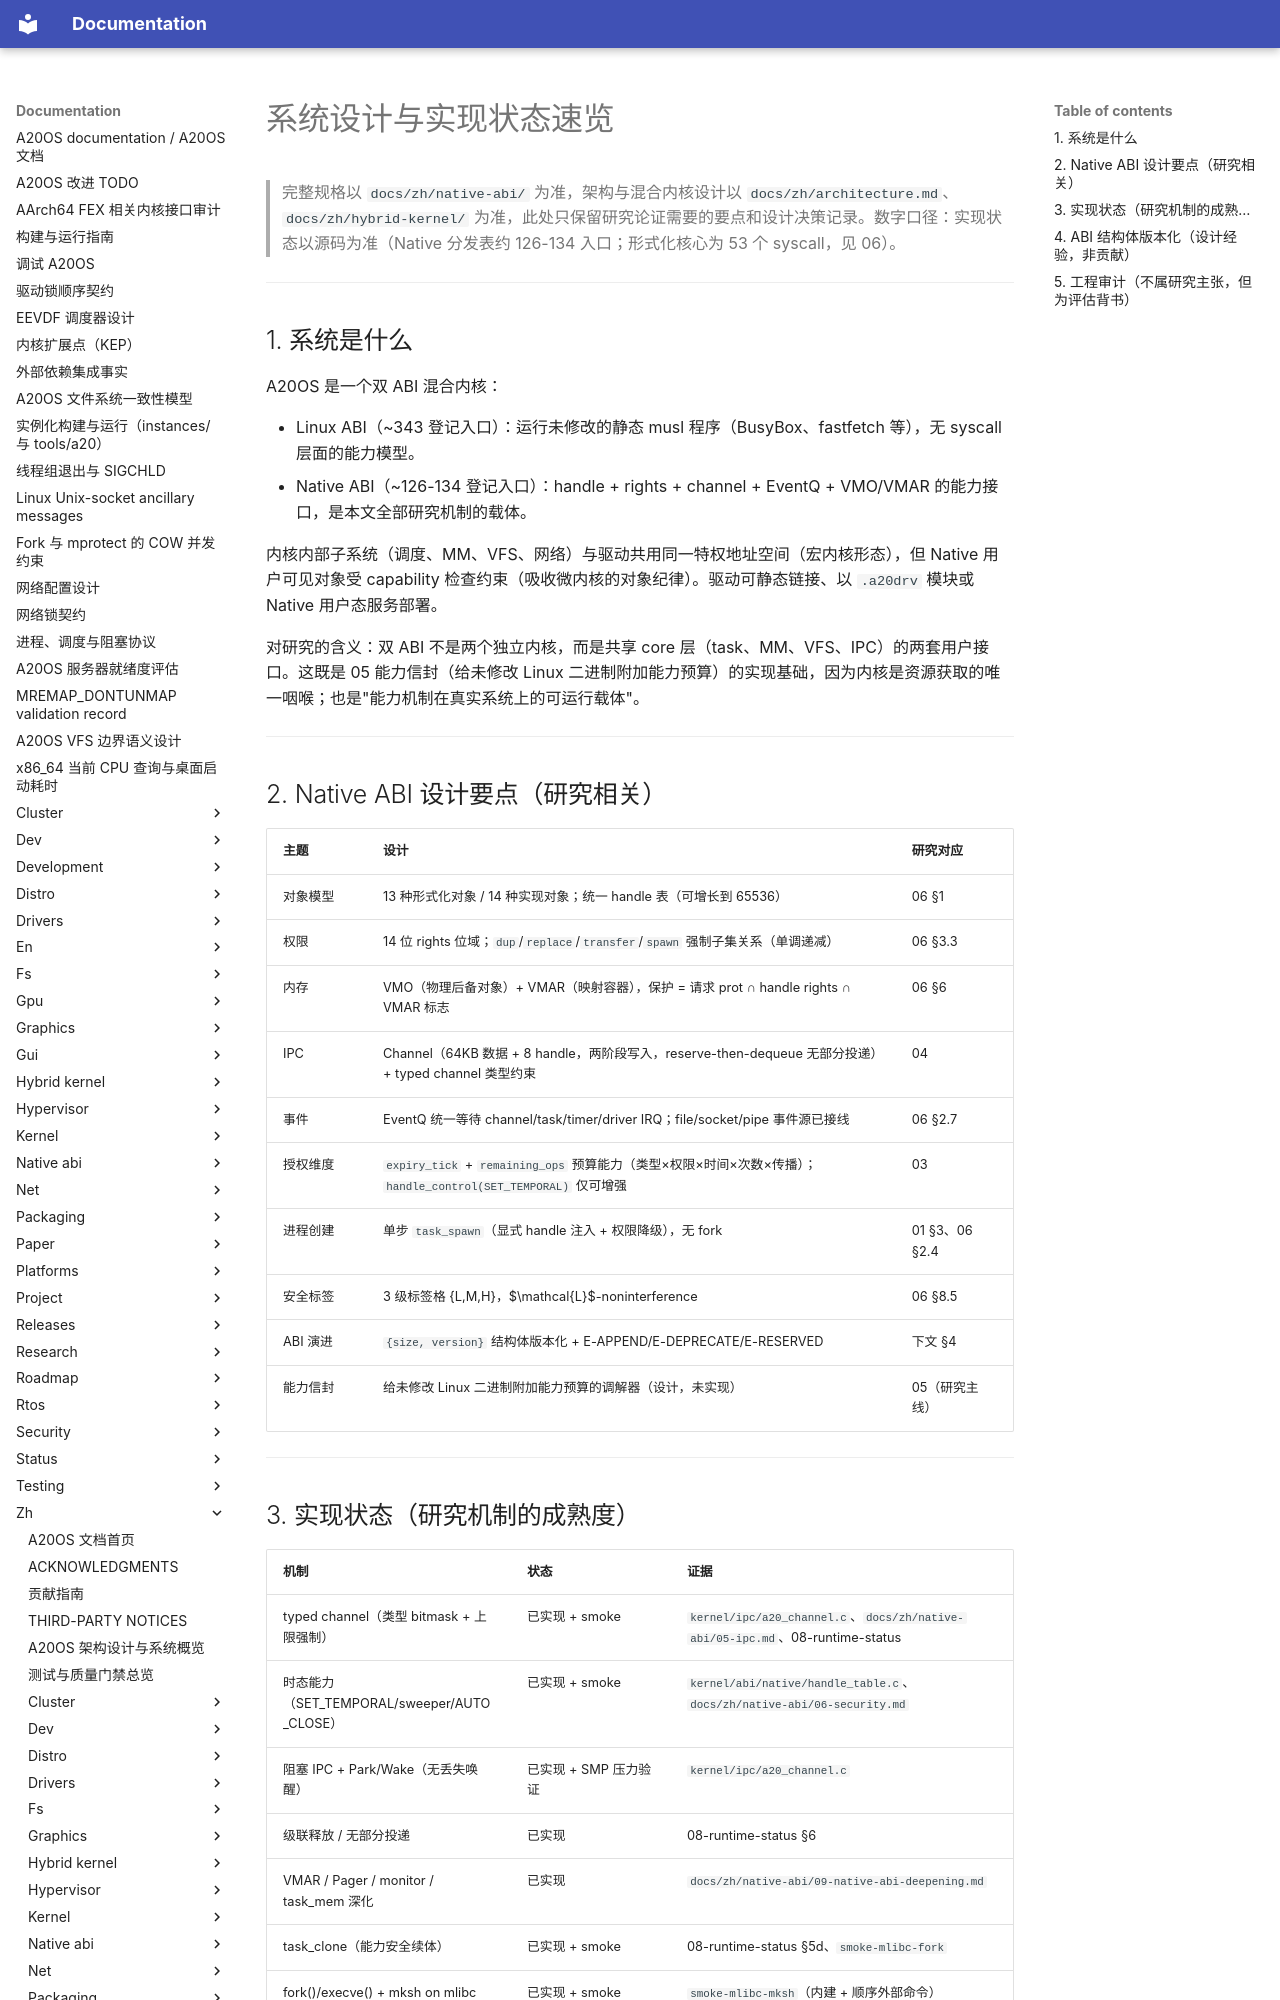

repository: fQwQf/A20OS · page: zh/research/02-system/index.html · generator: mkdocs

# 系统设计与实现状态速览

> 完整规格以 `docs/zh/native-abi/` 为准，架构与混合内核设计以 `docs/zh/architecture.md`、`docs/zh/hybrid-kernel/` 为准，此处只保留研究论证需要的要点和设计决策记录。数字口径：实现状态以源码为准（Native 分发表约 126-134 入口；形式化核心为 53 个 syscall，见 06）。

---

## 1. 系统是什么

A20OS 是一个双 ABI 混合内核：

- Linux ABI（~343 登记入口）：运行未修改的静态 musl 程序（BusyBox、fastfetch 等），无 syscall 层面的能力模型。
- Native ABI（~126-134 登记入口）：handle + rights + channel + EventQ + VMO/VMAR 的能力接口，是本文全部研究机制的载体。

内核内部子系统（调度、MM、VFS、网络）与驱动共用同一特权地址空间（宏内核形态），但 Native 用户可见对象受 capability 检查约束（吸收微内核的对象纪律）。驱动可静态链接、以 `.a20drv` 模块或 Native 用户态服务部署。

对研究的含义：双 ABI 不是两个独立内核，而是共享 core 层（task、MM、VFS、IPC）的两套用户接口。这既是 05 能力信封（给未修改 Linux 二进制附加能力预算）的实现基础，因为内核是资源获取的唯一咽喉；也是"能力机制在真实系统上的可运行载体"。

---

## 2. Native ABI 设计要点（研究相关）

| 主题 | 设计 | 研究对应 |
|------|------|---------|
| 对象模型 | 13 种形式化对象 / 14 种实现对象；统一 handle 表（可增长到 65536） | 06 §1 |
| 权限 | 14 位 rights 位域；`dup`/`replace`/`transfer`/`spawn` 强制子集关系（单调递减） | 06 §3.3 |
| 内存 | VMO（物理后备对象）+ VMAR（映射容器），保护 = 请求 prot ∩ handle rights ∩ VMAR 标志 | 06 §6 |
| IPC | Channel（64KB 数据 + 8 handle，两阶段写入，reserve-then-dequeue 无部分投递）+ typed channel 类型约束 | 04 |
| 事件 | EventQ 统一等待 channel/task/timer/driver IRQ；file/socket/pipe 事件源已接线 | 06 §2.7 |
| 授权维度 | `expiry_tick` + `remaining_ops` 预算能力（类型×权限×时间×次数×传播）；`handle_control(SET_TEMPORAL)` 仅可增强 | 03 |
| 进程创建 | 单步 `task_spawn`（显式 handle 注入 + 权限降级），无 fork | 01 §3、06 §2.4 |
| 安全标签 | 3 级标签格 {L,M,H}，$\mathcal{L}$-noninterference | 06 §8.5 |
| ABI 演进 | `{size, version}` 结构体版本化 + E-APPEND/E-DEPRECATE/E-RESERVED | 下文 §4 |
| 能力信封 | 给未修改 Linux 二进制附加能力预算的调解器（设计，未实现） | 05（研究主线） |

---
